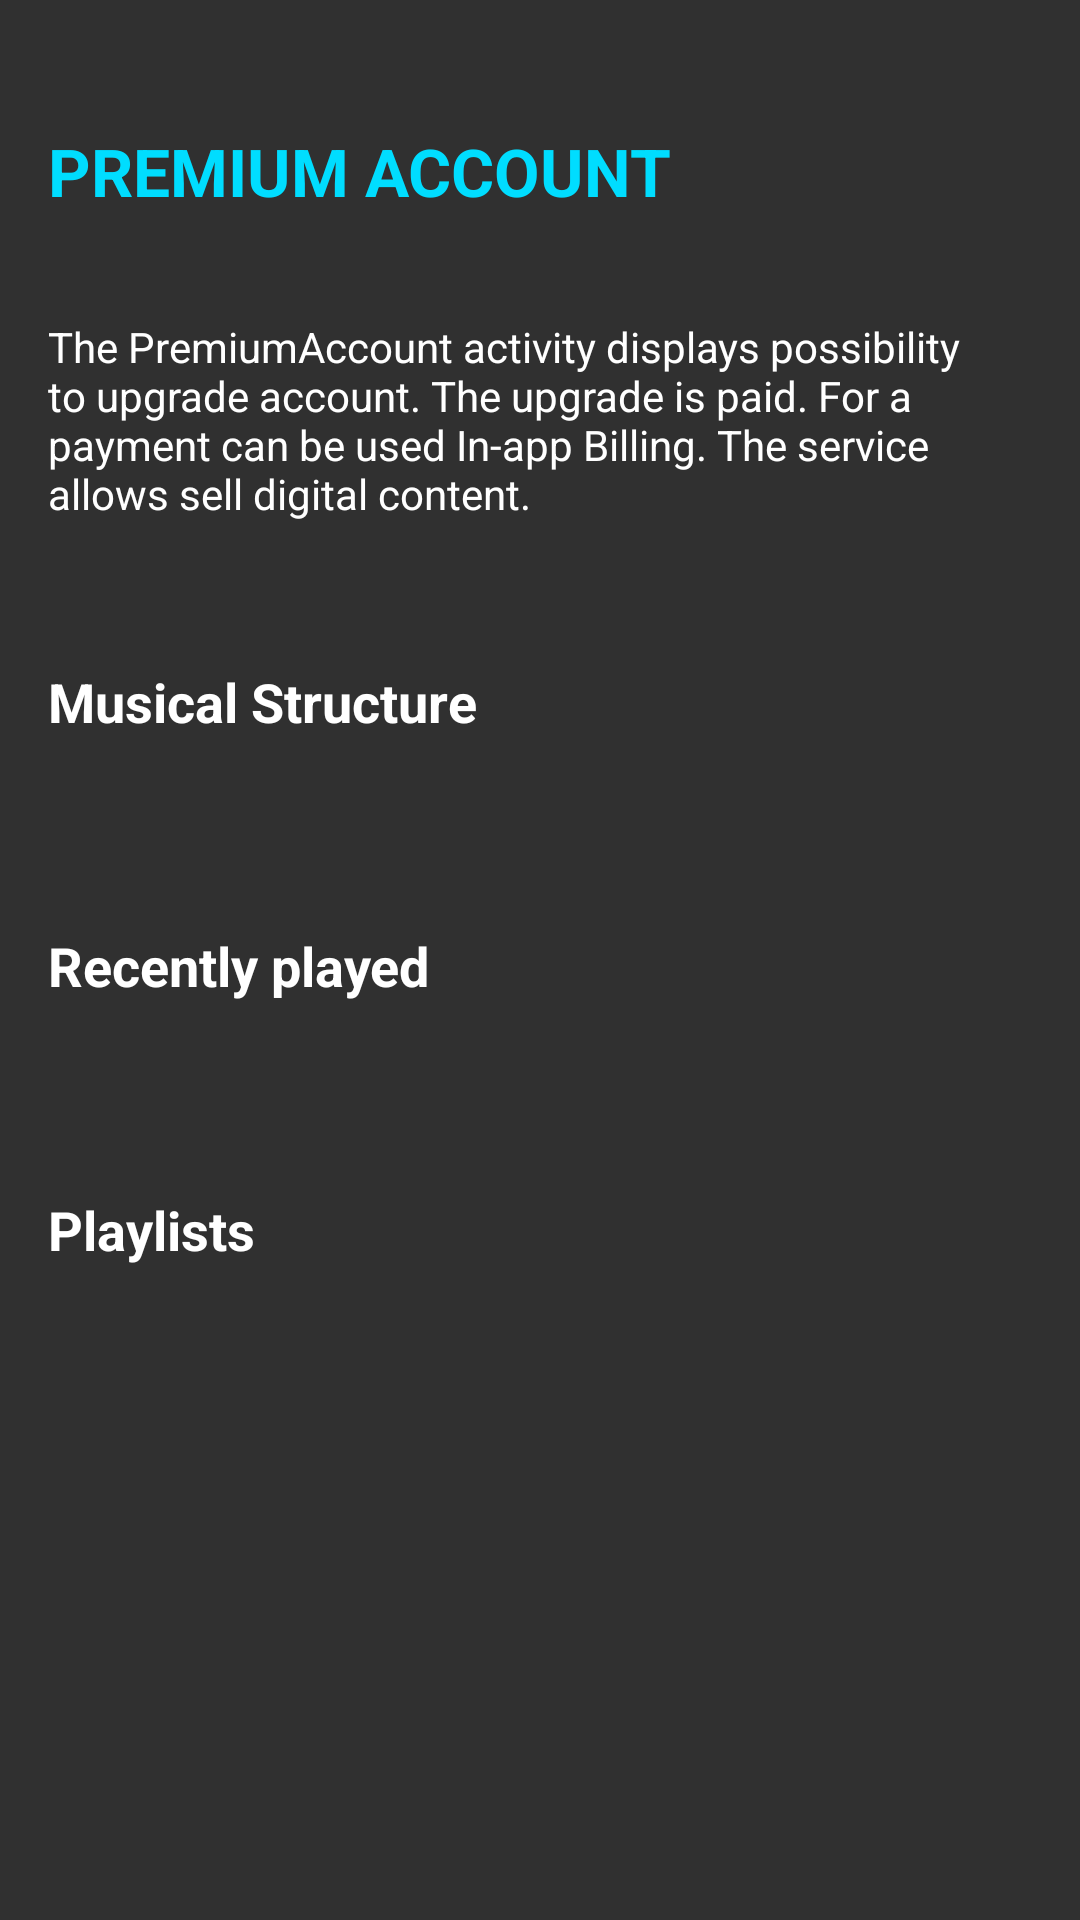

Here is an Android app screen rendered from its layout file. Give the layout XML and the strings, colors and styles it references.
<!-- AndroidManifest.xml: application theme AppTheme -->
<!-- res/layout/activity_premium_account.xml -->
<?xml version="1.0" encoding="utf-8"?>
<LinearLayout
    xmlns:android="http://schemas.android.com/apk/res/android"
    xmlns:tools="http://schemas.android.com/tools"
    style="@style/LayoutParent"
    android:orientation="vertical"
    tools:context="com.example.android.musicapp.MainActivity" >

    
    <TextView
        style="@style/Headline"
        android:text="@string/premium_account" />
    

    <TextView
        style="@style/ActivityDescription"
        android:text="@string/premium_account_description" />

    
    <TextView
        android:id="@+id/text_view_main"
        style="@style/CategoryStyle"
        android:text="@string/main_activity" />
    <TextView
        android:id="@+id/text_view_recently_played"
        style="@style/CategoryStyle"
        android:text="@string/recently_played" />

    <TextView
        android:id="@+id/text_view_playlists"
        style="@style/CategoryStyle"
        android:text="@string/playlists" />
    

</LinearLayout>
<!-- resources referenced by this layout -->
<resources>
  <string name="main_activity">Musical Structure</string>
  <string name="playlists">Playlists</string>
  <string name="premium_account">Premium account</string>
  <string name="premium_account_description">The PremiumAccount activity displays possibility to upgrade account. The upgrade is paid. For a payment can be used In-app Billing. The service allows sell digital content. </string>
  <string name="recently_played">Recently played</string>
  <style name="ActivityDescription">
          <item name="android:layout_width">match_parent</item>
          <item name="android:layout_height">wrap_content</item>
          <item name="android:gravity">center_vertical</item>
          <item name="android:padding">@dimen/text_padding</item>
          <item name="android:textColor">@android:color/white</item>
          <item name="android:textAppearance">?android:textAppearanceSmall</item>
      </style>
  <style name="CategoryStyle">
          <item name="android:layout_width">match_parent</item>
          <item name="android:layout_height">@dimen/list_item_height</item>
          <item name="android:gravity">center_vertical</item>
          <item name="android:padding">@dimen/text_padding</item>
          <item name="android:textColor">@android:color/white</item>
          <item name="android:textStyle">bold</item>
          <item name="android:textAppearance">?android:textAppearanceMedium</item>
      </style>
  <style name="Headline">
          <item name="android:layout_width">match_parent</item>
          <item name="android:layout_height">@dimen/headline_height</item>
          <item name="android:layout_marginTop">@dimen/headline_margin_top</item>
          <item name="android:gravity">center_vertical</item>
          <item name="android:padding">@dimen/text_padding</item>
          <item name="android:textColor">@android:color/holo_blue_bright</item>
          <item name="android:textStyle">bold</item>
          <item name="android:textAppearance">?android:textAppearanceLarge</item>
          <item name="android:textAllCaps">true</item>
      </style>
  <style name="LayoutParent">
          <item name="android:layout_width">match_parent</item>
          <item name="android:layout_height">match_parent</item>
          <item name="android:background">@drawable/background</item>
      </style>
  <style name="AppTheme" parent="Theme.AppCompat.NoActionBar">
          <item name="colorPrimary">@color/colorPrimary</item>
          <item name="colorPrimaryDark">@color/colorPrimaryDark</item>
          <item name="colorAccent">@color/colorAccent</item>
      </style>
  <dimen name="text_padding">16dp</dimen>
  <dimen name="list_item_height">88dp</dimen>
  <dimen name="headline_height">66dp</dimen>
  <dimen name="headline_margin_top">24dp</dimen>
  <!-- not gathered from this repository: default colours our renderer supplied (Android Studio template values) -->
  <color name="colorPrimary">#FF6200EE</color>
  <color name="colorPrimaryDark">#FF3700B3</color>
  <color name="colorAccent">#FF03DAC5</color>
</resources>
